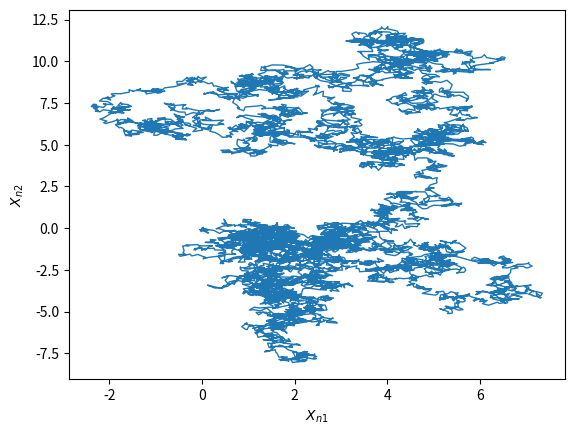

Generate this figure with matplotlib:
import matplotlib.pyplot as plt
import numpy as np
# [redacted]
# email: [email redacted]
# Pick a starting point for your random walk
x0 = np.zeros((2,))
# Pick a standard deviation for your random walk
sigma1 = 0.1
sigma2 = 0.1
Sigma = np.diag([sigma1 ** 2, sigma2 ** 2])
A = np.linalg.cholesky(Sigma)
# Pick the number of steps you want to simulate
n = 10000
# How many different sample paths of the process do you want to simulate
n_paths = 1
# We will be plotting in here:
fig, ax = plt.subplots()
# Loop over the paths
for _ in range(n_paths):
    # Simulate a single path
    X = np.ndarray((n + 1, 2))
    X[0, :] = x0
    for t in range(1, n + 1):
        Zt = np.random.randn(2)
        X[t, :] = X[t-1] + np.dot(A, Zt)
    # Let's plot it
    ax.plot(X[:, 0], X[:, 1], lw=1)
ax.set_xlabel('$X_{n1}$')
ax.set_ylabel('$X_{n2}$')
plt.show()